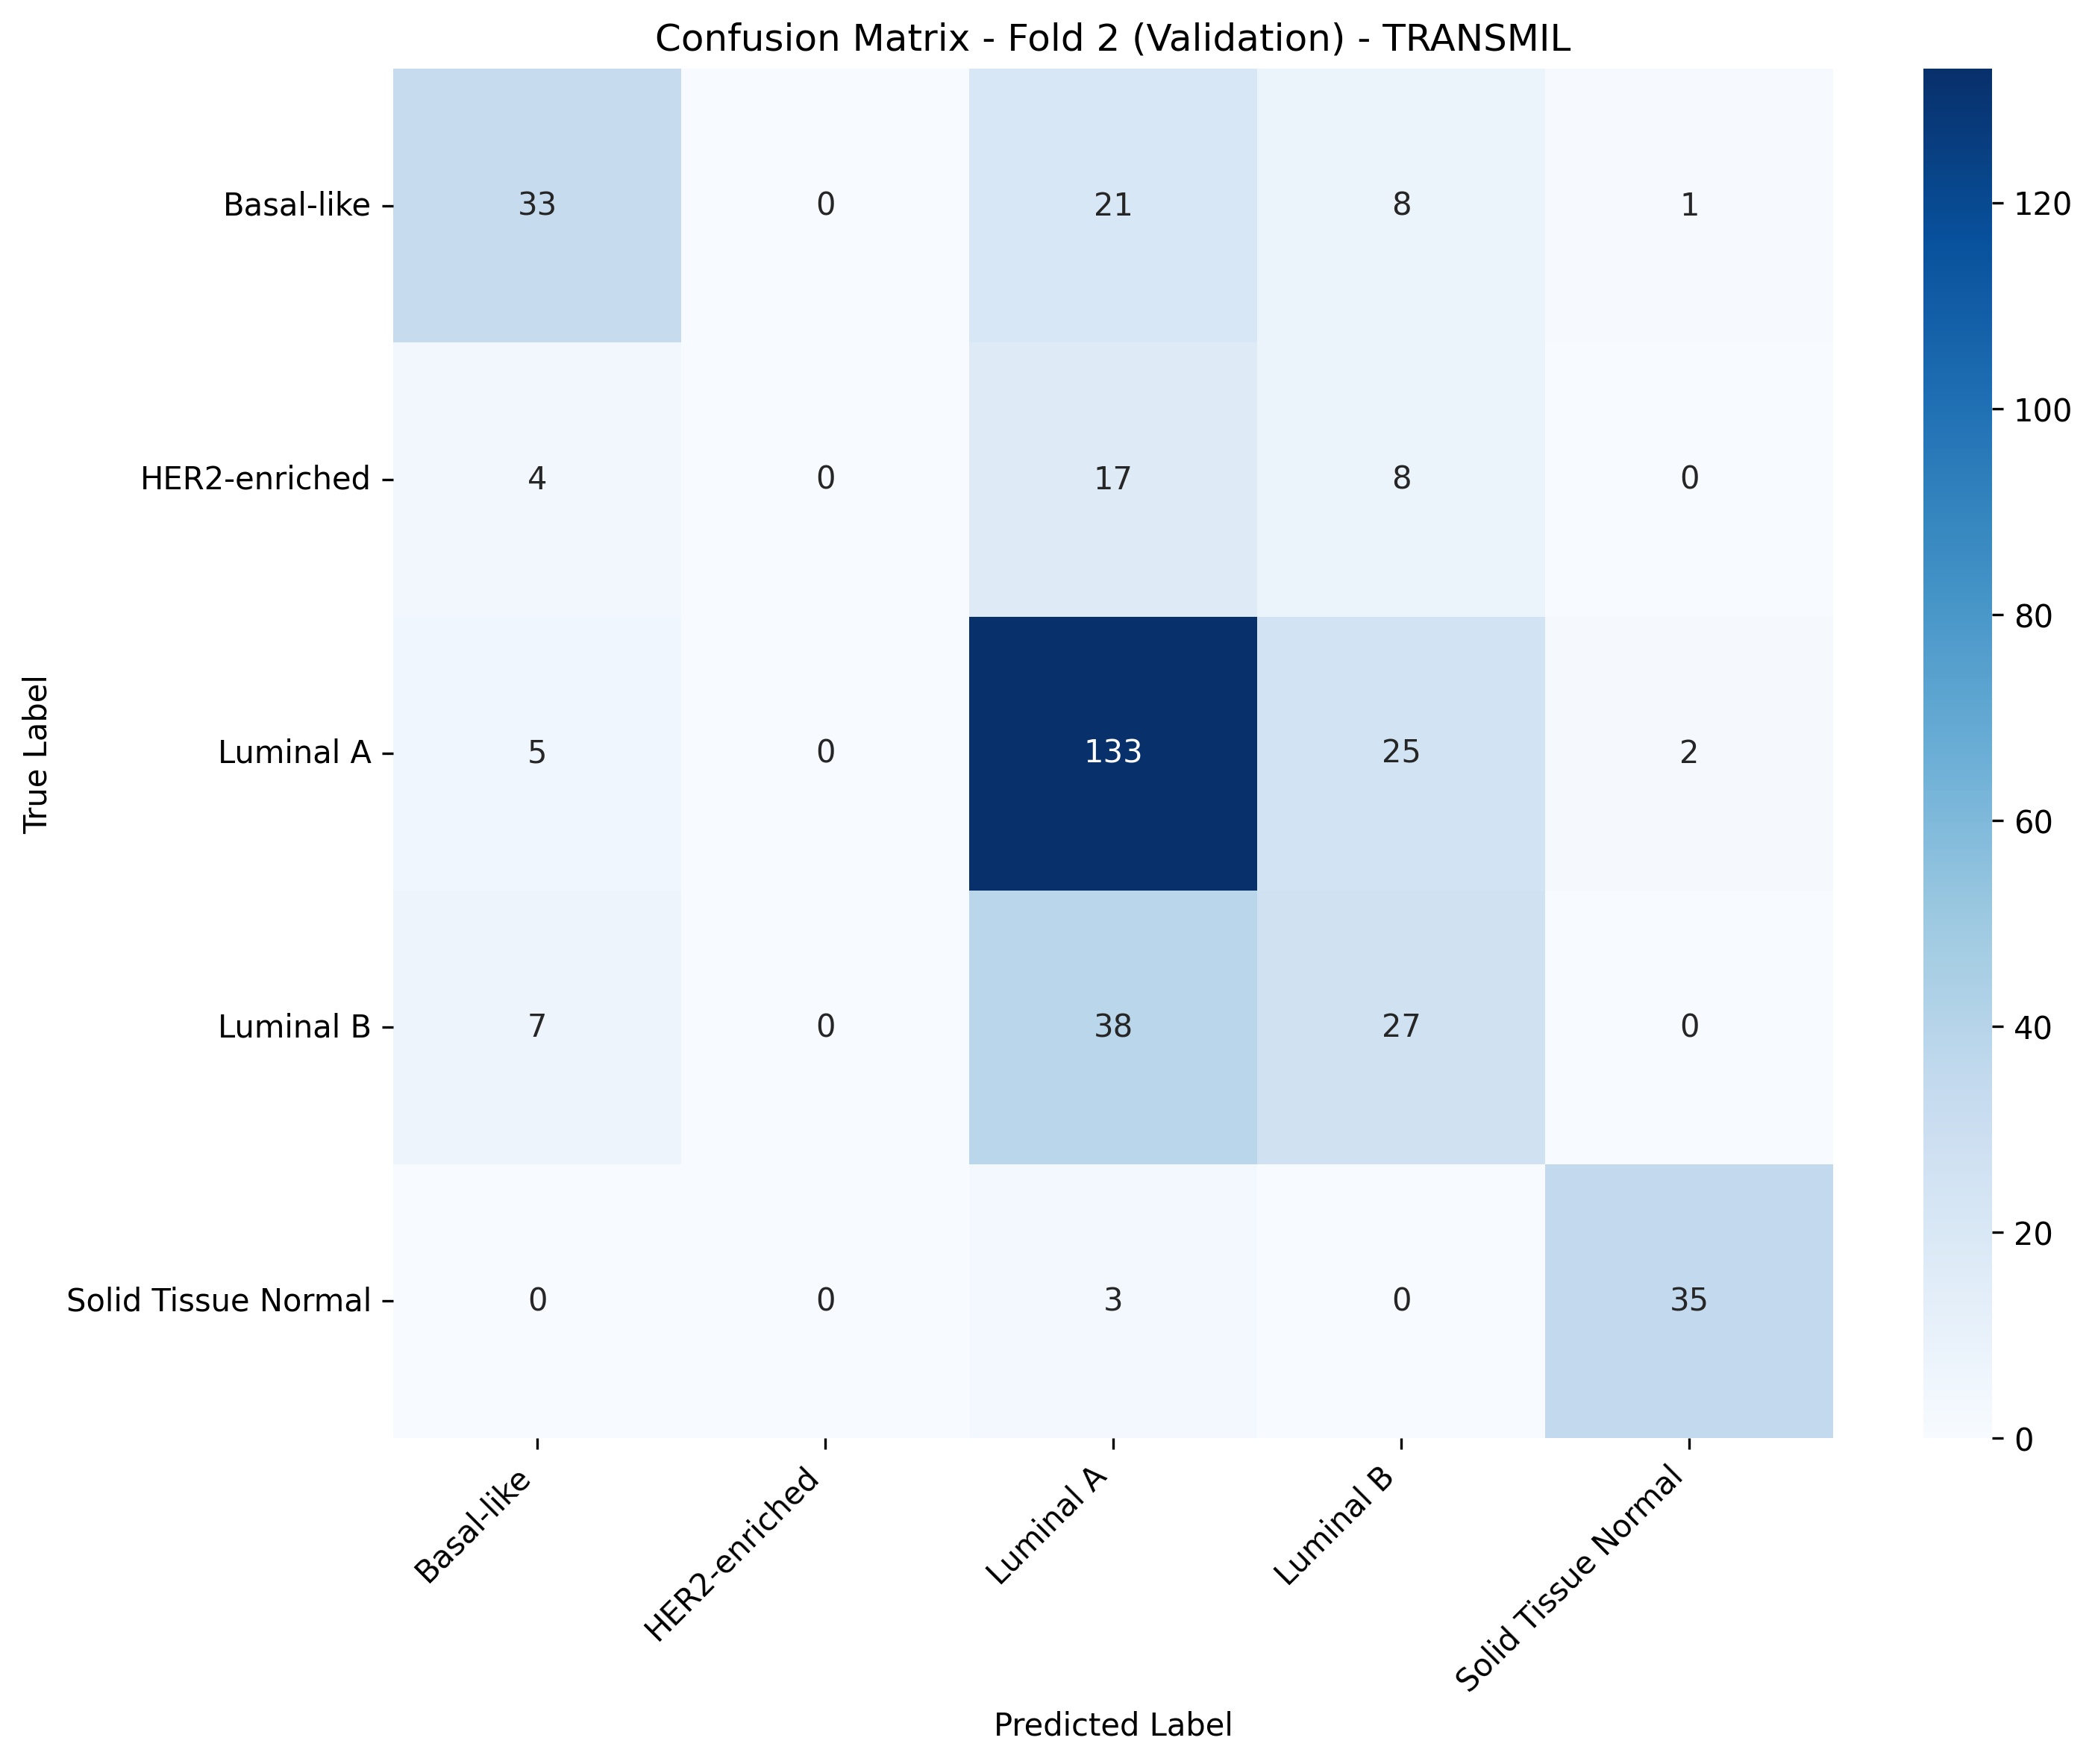

Values plotted in this chart, from the file beside it:
, Basal-like, HER2-enriched, Luminal A, Luminal B, Solid Tissue Normal
Basal-like, 33, 0, 21, 8, 1
HER2-enriched, 4, 0, 17, 8, 0
Luminal A, 5, 0, 133, 25, 2
Luminal B, 7, 0, 38, 27, 0
Solid Tissue Normal, 0, 0, 3, 0, 35
